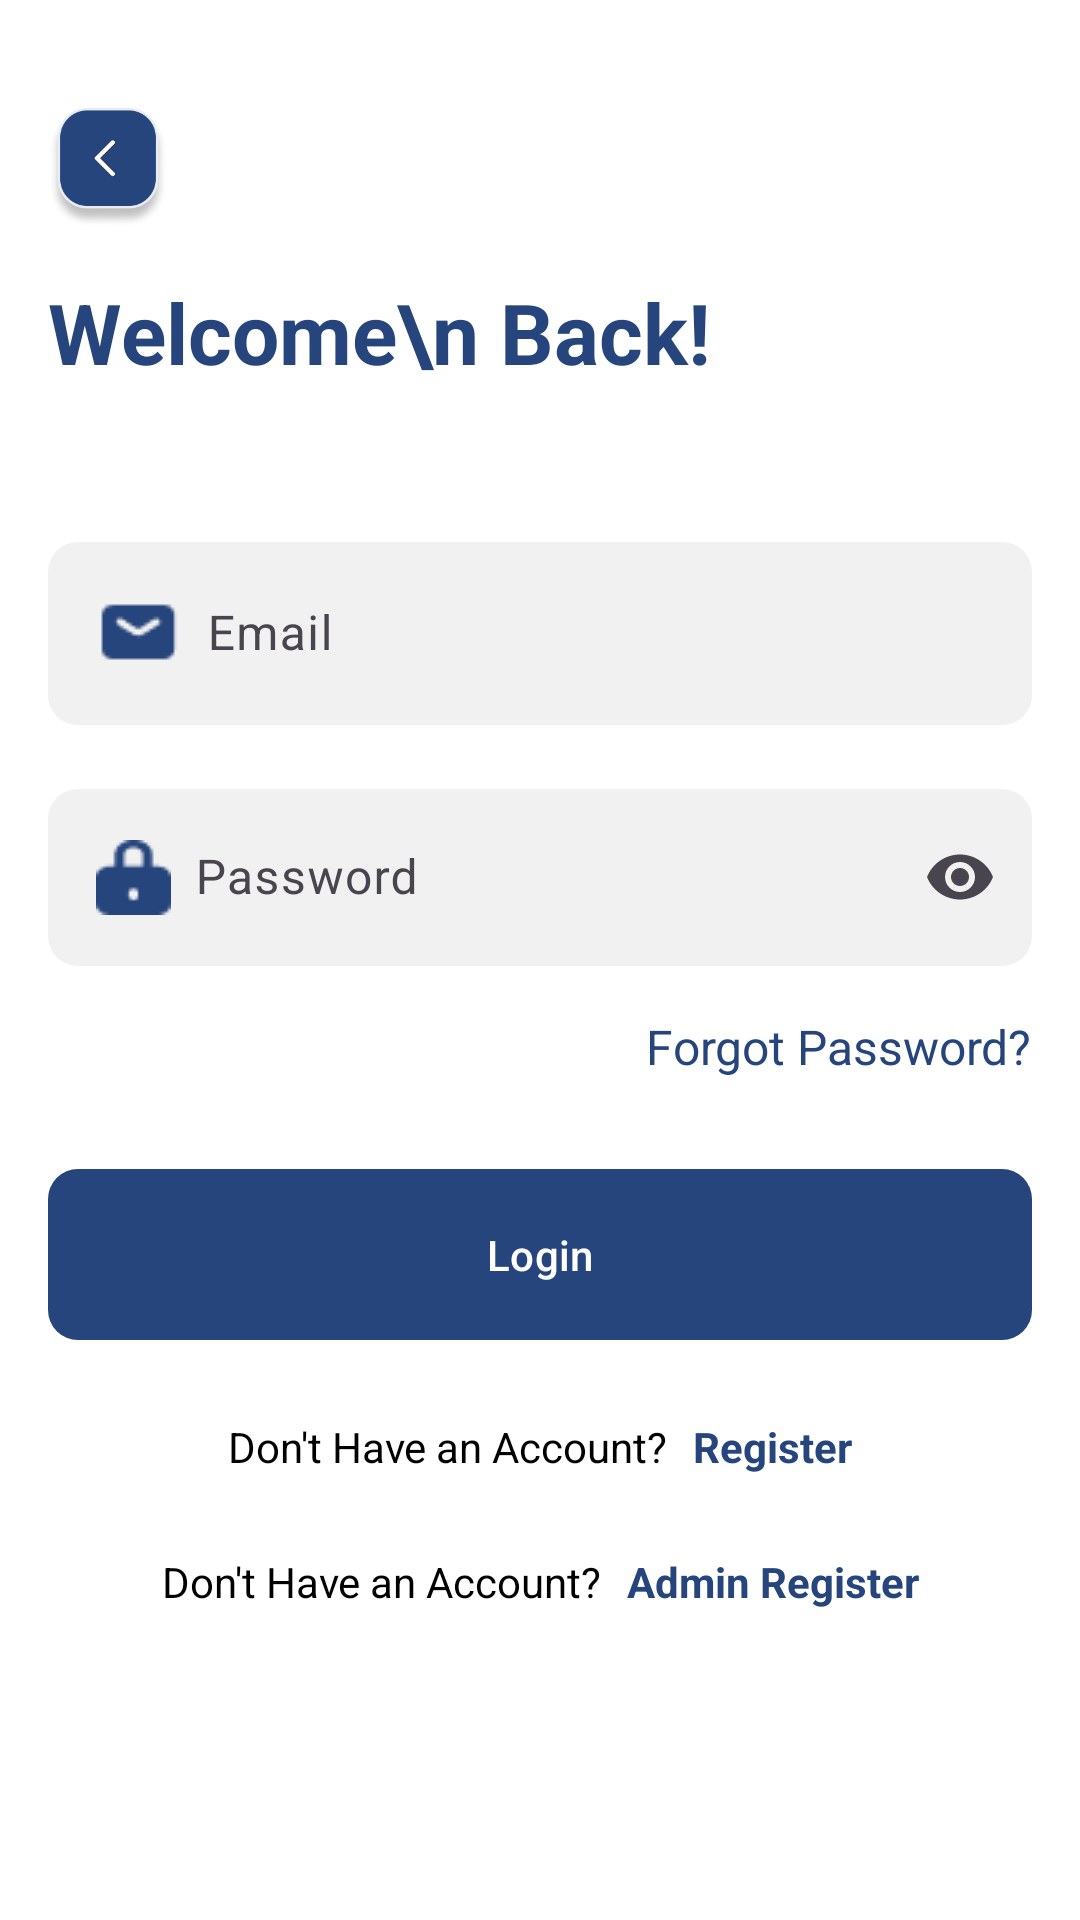

The Android layout XML behind this screen, and the referenced resources:
<!-- AndroidManifest.xml: application theme Theme.RailwayBooking -->
<!-- res/layout/activity_login.xml -->
<?xml version="1.0" encoding="utf-8"?>
<ScrollView xmlns:android="http://schemas.android.com/apk/res/android"
    xmlns:app="http://schemas.android.com/apk/res-auto"
    xmlns:tools="http://schemas.android.com/tools"
    android:id="@+id/main"
    android:layout_width="match_parent"
    android:layout_height="match_parent"
    android:background="@color/white"
    tools:context=".Login">

    <androidx.constraintlayout.widget.ConstraintLayout
        android:layout_width="match_parent"
        android:layout_height="wrap_content">


        <ImageButton
            android:id="@+id/btnBack"
            android:layout_width="40dp"
            android:layout_height="40dp"
            android:layout_marginStart="16dp"
            android:layout_marginTop="36dp"
            android:background="@drawable/back"
            android:contentDescription="Back"
            app:layout_constraintStart_toStartOf="parent"
            app:layout_constraintTop_toTopOf="parent"
            tools:ignore="HardcodedText" />

        <TextView
            android:id="@+id/txtCreateAccount"
            android:layout_width="wrap_content"
            android:layout_height="wrap_content"
            android:layout_marginStart="16dp"
            android:layout_marginTop="16dp"
            android:text="Welcome\n Back!"
            android:textColor="@color/blue"
            android:textSize="28sp"
            android:textStyle="bold"
            app:layout_constraintStart_toStartOf="parent"
            app:layout_constraintTop_toBottomOf="@id/btnBack"
            tools:ignore="HardcodedText" />


        <com.google.android.material.textfield.TextInputLayout
            android:id="@+id/textInputLayout"
            android:layout_width="0dp"
            android:layout_height="wrap_content"
            android:layout_marginHorizontal="16dp"
            android:layout_marginTop="46dp"
            app:layout_constraintEnd_toEndOf="parent"
            app:layout_constraintStart_toStartOf="parent"
            app:layout_constraintTop_toBottomOf="@id/txtCreateAccount">

            <com.google.android.material.textfield.TextInputEditText
                android:id="@+id/etEmail"
                android:layout_width="match_parent"
                android:layout_height="wrap_content"
                android:background="@drawable/edit_text_bg"
                android:drawableStart="@drawable/email"
                android:drawablePadding="8dp"
                android:hint="Email"
                android:inputType="textEmailAddress"
                android:textColor="@color/black"
                tools:ignore="HardcodedText" />
        </com.google.android.material.textfield.TextInputLayout>


        <com.google.android.material.textfield.TextInputLayout
            android:id="@+id/textInputLayout5"
            android:layout_width="0dp"
            android:layout_height="wrap_content"
            android:layout_marginHorizontal="16dp"
            android:layout_marginTop="16dp"
            app:endIconMode="password_toggle"
            app:layout_constraintEnd_toEndOf="parent"
            app:layout_constraintStart_toStartOf="parent"
            app:layout_constraintTop_toBottomOf="@+id/textInputLayout">

            <com.google.android.material.textfield.TextInputEditText
                android:id="@+id/etPassword"
                android:layout_width="match_parent"
                android:layout_height="wrap_content"
                android:background="@drawable/edit_text_bg"
                android:drawableStart="@drawable/lock"
                android:drawablePadding="8dp"
                android:hint="Password"
                android:inputType="textPassword"
                tools:ignore="HardcodedText" />
        </com.google.android.material.textfield.TextInputLayout>


        <TextView
            android:id="@+id/forgotPassword"
            android:layout_width="wrap_content"
            android:layout_height="wrap_content"
            android:layout_margin="16dp"
            android:text="Forgot Password?"
            android:textColor="@color/blue"
            android:textSize="16sp"
            app:layout_constraintEnd_toEndOf="parent"
            app:layout_constraintTop_toBottomOf="@+id/textInputLayout5"
            tools:ignore="HardcodedText" />


        <com.google.android.material.button.MaterialButton
            android:id="@+id/btnLogin"
            android:layout_width="match_parent"
            android:layout_height="wrap_content"
            android:layout_marginHorizontal="16dp"
            android:layout_marginTop="30dp"
            android:background="@drawable/button"
            android:padding="15dp"
            android:text="Login"
            android:textColor="@android:color/white"
            app:backgroundTint="@color/blue"
            app:layout_constraintEnd_toEndOf="parent"
            app:layout_constraintStart_toStartOf="parent"
            app:layout_constraintTop_toBottomOf="@+id/forgotPassword"
            tools:ignore="HardcodedText" />

        <ProgressBar
            android:id="@+id/progress_circular"
            android:layout_width="wrap_content"
            android:layout_height="wrap_content"
            android:layout_marginTop="30dp"
            android:indeterminateTint="#26457C"
            android:visibility="gone"
            app:layout_constraintEnd_toEndOf="parent"
            app:layout_constraintStart_toStartOf="parent"
            app:layout_constraintTop_toBottomOf="@+id/forgotPassword" />




        <LinearLayout
            android:id="@+id/linear1"
            android:layout_width="wrap_content"
            android:layout_height="wrap_content"
            android:orientation="horizontal"
            android:layout_marginTop="26dp"
            app:layout_constraintEnd_toEndOf="parent"
            app:layout_constraintStart_toStartOf="parent"
            app:layout_constraintTop_toBottomOf="@id/btnLogin">


            <TextView
                android:id="@+id/txtAlreadyHaveAccount"
                android:layout_width="wrap_content"
                android:layout_height="wrap_content"
                android:text="Don't Have an Account? "
                android:textColor="@color/black"
                android:textSize="14sp"
                tools:ignore="HardcodedText" />

            <TextView
                android:id="@+id/txtRegister"
                android:layout_width="wrap_content"
                android:layout_height="wrap_content"
                android:text="Register"
                android:textColor="@color/blue"
                android:textSize="14sp"
                android:textStyle="bold"
                android:layout_marginStart="5dp"
                app:layout_constraintEnd_toEndOf="parent"
                app:layout_constraintStart_toStartOf="parent"
                app:layout_constraintTop_toBottomOf="@+id/txtAlreadyHaveAccount"
                tools:ignore="HardcodedText" />


        </LinearLayout>


        <LinearLayout
            android:layout_width="wrap_content"
            android:layout_height="wrap_content"
            android:orientation="horizontal"
            android:layout_marginTop="26dp"
            android:layout_marginBottom="36dp"
            app:layout_constraintEnd_toEndOf="parent"
            app:layout_constraintStart_toStartOf="parent"
            app:layout_constraintTop_toBottomOf="@id/linear1">


            <TextView
                android:id="@+id/txtAdmin"
                android:layout_width="wrap_content"
                android:layout_height="wrap_content"
                android:text="Don't Have an Account? "
                android:textColor="@color/black"
                android:textSize="14sp"

                tools:ignore="HardcodedText" />

            <TextView
                android:id="@+id/txtRegisterAdmin"
                android:layout_width="wrap_content"
                android:layout_height="wrap_content"
                android:text="Admin Register"
                android:textColor="@color/blue"
                android:textSize="14sp"
                android:textStyle="bold"
                android:layout_marginStart="5dp"
                app:layout_constraintBottom_toBottomOf="parent"
                app:layout_constraintEnd_toEndOf="parent"
                app:layout_constraintHorizontal_bias="0.5"
                app:layout_constraintStart_toStartOf="parent"
                app:layout_constraintTop_toBottomOf="@+id/txtAdmin"
                app:layout_constraintVertical_bias="0.5"
                tools:ignore="HardcodedText" />

        </LinearLayout>




    </androidx.constraintlayout.widget.ConstraintLayout>


</ScrollView>
<!-- resources referenced by this layout -->
<resources>
  <color name="black">#FF000000</color>
  <color name="blue">#26457C</color>
  <color name="white">#FFFFFFFF</color>
  <!-- drawable back: png bitmap (drawable, 16081 bytes) -->
  <!-- drawable button (drawable) -->
  <?xml version="1.0" encoding="utf-8"?>
  <selector xmlns:android="http://schemas.android.com/apk/res/android">
      <item android:state_pressed="true">
          <shape>
              <corners android:radius="10dp" />
              <solid android:color="#26457C" /> 
          </shape>
      </item>
  
      <item>
          <shape>
              <corners android:radius="10dp" />
              <solid android:color="#26457C" /> 
          </shape>
      </item>
  </selector>
  <!-- drawable edit_text_bg (drawable) -->
  <?xml version="1.0" encoding="utf-8"?>
  <shape xmlns:android="http://schemas.android.com/apk/res/android">
      <corners android:radius="10dp" />
      <solid android:color="#F1F1F1" />
  </shape>
  <!-- drawable email: png bitmap (drawable, 532 bytes) -->
  <!-- drawable lock: png bitmap (drawable, 549 bytes) -->
  <style name="Theme.RailwayBooking" parent="Base.Theme.RailwayBooking" />
  <style name="Base.Theme.RailwayBooking" parent="Theme.Material3.DayNight.NoActionBar">
          
          
      </style>
</resources>
